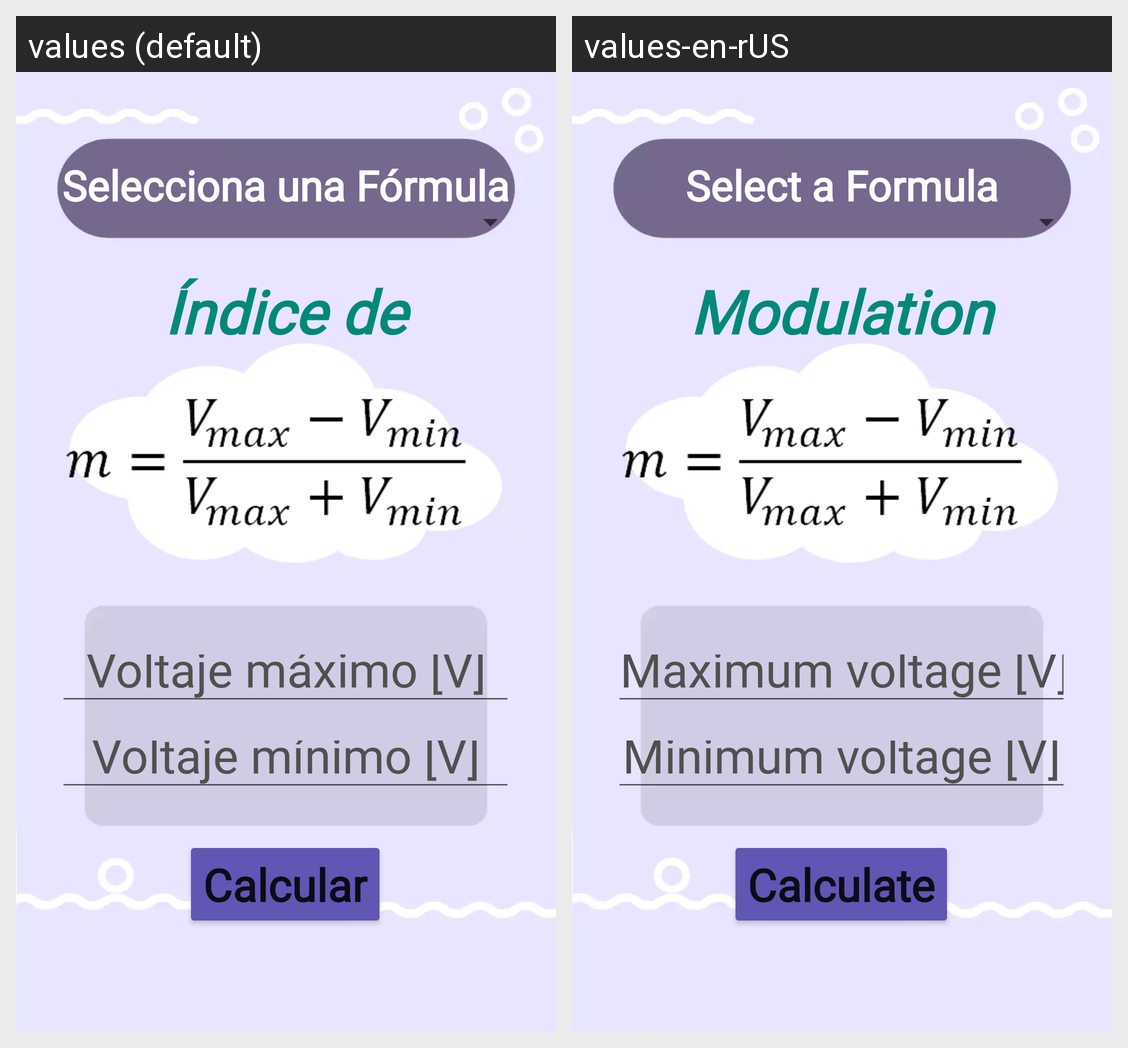

Locale-by-locale string values for the Android screen shown in this grid:
Android screen res/layout/activity_main.xml rendered under 2 locales, left to right: values (default), values-en-rUS. Device: Nexus 5 (rendered at 1080×1920; each locale shown at half size, 540×960, under a caption strip naming it); theme Theme.ModulacionAM.
Strings drawn on this screen, with the default value and each locale's value (text and hints the layout hard-codes, and strings that could not be matched under every locale, appear in the picture but are not listed):

calc
  values: Calcular
  values-en-rUS: Calculate

h_vmax
  values: Voltaje máximo [V]
  values-en-rUS: Maximum voltage [V]

h_vmin
  values: Voltaje mínimo [V]
  values-en-rUS: Minimum voltage [V]

ind_mod
  values: Índice de Modulación
  values-en-rUS: Modulation Index

selec
  values: Selecciona una Fórmula
  values-en-rUS: Select a Formula
